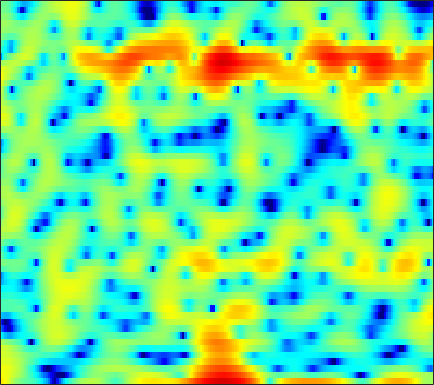

Source data for this figure (header and first rows):
7.1892, 6.5298, 5.5787, 4.5693, 3.7873, 2.6998, 1.6574, 0.9234, 0.076265, -0.6274, -1.1313, -1.4495, -1.7702, -2.1695, -2.5108, -3.0114, -3.7305, -4.396, -5.4913, -6.8327, -8.5567, -10.183, -12.878, -16.814
5.893, 5.665, 5.291, 4.845, 4.466, 3.899, 3.266, 2.753, 2.018, 1.215, 0.3404, -0.3681, -1.401, -2.541, -3.472, -4.827, -6.323, -7.508, -9.22, -11.04, -12.95, -14.45, -16.42, -18.41
5.245, 5.267, 5.179, 4.966, 4.729, 4.304, 3.758, 3.268, 2.506, 1.616, 0.5906, -0.2772, -1.579, -3.052, -4.3, -6.177, -8.35, -10.24, -13.21, -16.96, -22.21, -27.91, -28.7, -22.88
4.342, 4.389, 4.349, 4.203, 4.026, 3.701, 3.281, 2.907, 2.335, 1.687, 0.962, 0.3754, -0.4661, -1.361, -2.062, -3.014, -3.972, -4.667, -5.544, -6.319, -6.978, -7.386, -7.81, -8.104
3.902, 3.863, 3.727, 3.503, 3.284, 2.928, 2.506, 2.152, 1.638, 1.089, 0.5202, 0.1032, -0.4378, -0.9428, -1.294, -1.712, -2.085, -2.324, -2.613, -2.877, -3.13, -3.329, -3.594, -3.896
4.011, 3.801, 3.463, 3.046, 2.683, 2.132, 1.5, 0.966, 0.1703, -0.699, -1.63, -2.32, -3.153, -3.735, -3.924, -3.8, -3.344, -2.868, -2.202, -1.575, -1.053, -0.7438, -0.4465, -0.3125
1.823, 1.354, 0.7506, 0.1734, -0.2374, -0.7612, -1.297, -1.761, -2.518, -3.578, -5.099, -6.722, -10.03, -16.29, -25.47, -14.34, -8.259, -5.449, -2.777, -0.8565, 0.5696, 1.387, 2.214, 2.774
-6.069, -7.462, -9.223, -10.42, -10.59, -9.895, -8.726, -7.885, -6.908, -6.206, -5.725, -5.486, -5.236, -4.88, -4.463, -3.634, -2.557, -1.663, -0.4497, 0.6897, 1.691, 2.326, 3.012, 3.523
-13.22, -15.44, -18.92, -22.02, -21.79, -18.09, -14.45, -12.21, -9.833, -7.938, -6.394, -5.395, -4.22, -3.183, -2.461, -1.546, -0.6685, -0.03489, 0.7772, 1.52, 2.184, 2.62, 3.1, 3.457
-17.01, -20.93, -25.86, -22.22, -18.75, -15.14, -12.35, -10.53, -8.467, -6.746, -5.3, -4.384, -3.308, -2.372, -1.743, -0.9432, -0.1812, 0.3812, 1.119, 1.807, 2.426, 2.828, 3.279, 3.592
-8.481, -9.328, -9.863, -9.526, -8.813, -7.568, -6.285, -5.446, -4.485, -3.713, -3.138, -2.841, -2.61, -2.511, -2.463, -2.289, -1.865, -1.326, -0.3673, 0.7466, 1.849, 2.592, 3.404, 3.981
-2.492, -2.571, -2.606, -2.538, -2.447, -2.288, -2.112, -2.002, -1.962, -2.091, -2.442, -2.932, -3.938, -5.579, -7.459, -11.53, -17.73, -14.31, -7.69, -3.555, -0.7151, 0.8829, 2.482, 3.575
-2.735, -2.628, -2.525, -2.458, -2.448, -2.467, -2.556, -2.67, -2.876, -3.175, -3.597, -3.987, -4.625, -5.377, -5.968, -6.61, -6.654, -6.101, -4.646, -2.831, -1.053, 0.1394, 1.493, 2.567
-4.516, -4.339, -4.198, -4.144, -4.16, -4.263, -4.483, -4.702, -5.051, -5.423, -5.745, -5.908, -5.977, -5.83, -5.575, -5.012, -4.249, -3.546, -2.508, -1.376, -0.2279, 0.5924, 1.591, 2.467
-6.505, -6.257, -5.969, -5.829, -5.818, -6.002, -6.41, -6.921, -7.876, -9.079, -10.43, -11.27, -11.54, -10.49, -9.136, -7.149, -5.272, -3.979, -2.41, -1.018, 0.2187, 1.052, 2.031, 2.87
-10.33, -9.261, -7.946, -6.981, -6.564, -6.383, -6.651, -7.17, -8.373, -10.33, -13.39, -16.71, -19.69, -15.13, -11.58, -8.092, -5.482, -3.88, -2.076, -0.5394, 0.7484, 1.578, 2.539, 3.315
-12.01, -9.414, -7.087, -5.573, -4.827, -4.277, -4.147, -4.244, -4.605, -5.186, -5.791, -6.128, -6.318, -6.025, -5.511, -4.562, -3.428, -2.493, -1.207, 0.05466, 1.244, 2.049, 2.938, 3.609
-2.914, -2.593, -2.105, -1.638, -1.393, -1.134, -1.034, -1.062, -1.246, -1.554, -1.987, -2.421, -3.097, -3.906, -4.537, -5.236, -5.296, -4.605, -2.933, -1.004, 0.7931, 1.924, 3.088, 3.838
-0.04524, -0.29, -0.5556, -0.779, -0.8867, -0.9318, -0.8663, -0.8175, -0.7873, -0.88, -1.224, -1.695, -2.682, -4.328, -6.237, -10.41, -17.83, -14.14, -7.009, -2.798, -0.01241, 1.477, 2.892, 3.765
-1.7, -2.654, -4.207, -5.824, -6.689, -6.866, -5.856, -4.812, -3.545, -2.644, -2.106, -1.918, -1.954, -2.222, -2.492, -2.79, -2.739, -2.345, -1.386, -0.185, 1.044, 1.852, 2.731, 3.359
-2.724, -4.135, -6.828, -10.93, -15.27, -15.64, -10.28, -7.54, -5.081, -3.499, -2.465, -1.962, -1.523, -1.248, -1.092, -0.8889, -0.5923, -0.325, 0.1539, 0.7297, 1.327, 1.776, 2.335, 2.794
-0.5319, -1.112, -1.972, -2.765, -3.168, -3.352, -3.089, -2.722, -2.22, -1.803, -1.549, -1.46, -1.467, -1.545, -1.618, -1.667, -1.597, -1.446, -1.114, -0.6297, -0.05274, 0.419, 1.046, 1.625
1.729, 1.654, 1.519, 1.346, 1.23, 1.075, 0.8918, 0.7321, 0.4221, -0.01669, -0.6421, -1.24, -2.223, -3.383, -4.291, -5.359, -5.982, -5.986, -5.448, -4.524, -3.436, -2.593, -1.506, -0.486
2.389, 2.694, 3.024, 3.241, 3.301, 3.261, 3.043, 2.739, 2.148, 1.268, 0.04953, -1.15, -3.237, -6.077, -8.978, -14.78, -23.93, -19.73, -13.9, -10.84, -8.766, -7.409, -5.645, -3.888
0.9386, 1.822, 2.801, 3.534, 3.897, 4.147, 4.134, 3.936, 3.423, 2.59, 1.421, 0.2858, -1.584, -3.889, -5.867, -8.628, -11.02, -12.19, -13.51, -15.26, -17.36, -16.93, -12.75, -8.76
-1.85, -0.1034, 1.645, 2.862, 3.517, 4.072, 4.31, 4.295, 4.025, 3.498, 2.717, 1.977, 0.7985, -0.5858, -1.729, -3.359, -5.115, -6.506, -8.568, -10.83, -12.67, -12.77, -11.02, -8.711
-1.558, -0.2022, 1.243, 2.322, 2.914, 3.448, 3.714, 3.767, 3.658, 3.368, 2.911, 2.481, 1.784, 0.9801, 0.3132, -0.6461, -1.676, -2.483, -3.528, -4.513, -5.321, -5.816, -6.282, -6.658
0.5032, 1.103, 1.8, 2.34, 2.621, 2.84, 2.903, 2.86, 2.719, 2.496, 2.23, 2.004, 1.684, 1.33, 1.038, 0.5968, 0.09789, -0.3219, -0.9513, -1.675, -2.519, -3.242, -4.417, -5.951
1.79, 2.051, 2.279, 2.347, 2.284, 2.053, 1.679, 1.321, 0.8228, 0.4035, 0.1708, 0.144, 0.2808, 0.5169, 0.697, 0.8868, 0.9666, 0.9343, 0.748, 0.3942, -0.1518, -0.693, -1.633, -2.847
1.863, 2.021, 2.04, 1.802, 1.429, 0.6318, -0.5677, -1.757, -3.704, -5.665, -6.473, -5.758, -3.945, -2.134, -1.009, 0.1562, 0.9783, 1.401, 1.744, 1.869, 1.79, 1.601, 1.212, 0.6886
0.5052, 0.8, 0.9504, 0.7736, 0.3881, -0.5294, -2.016, -3.603, -6.628, -11.13, -14.12, -11.14, -6.894, -3.99, -2.425, -0.8613, 0.2964, 0.9549, 1.621, 2.064, 2.315, 2.387, 2.346, 2.168
-1.208, -0.5336, 0.06568, 0.3214, 0.2884, -0.04206, -0.6719, -1.309, -2.258, -3.105, -3.593, -3.623, -3.306, -2.719, -2.189, -1.414, -0.6012, 0.01963, 0.7889, 1.446, 1.938, 2.189, 2.338, 2.282
-1.841, -0.7756, 0.2721, 0.9575, 1.262, 1.419, 1.312, 1.077, 0.5916, -0.05486, -0.8368, -1.518, -2.501, -3.474, -4.005, -4.04, -3.156, -2.088, -0.607, 0.6747, 1.622, 2.1, 2.418, 2.394
-1.532, -0.5229, 0.6187, 1.495, 1.994, 2.419, 2.579, 2.518, 2.177, 1.493, 0.3959, -0.7842, -3.068, -6.815, -11.89, -29.7, -9.71, -5.331, -1.853, 0.2933, 1.642, 2.255, 2.631, 2.548
-3.445, -2.548, -1.32, -0.1758, 0.5585, 1.328, 1.83, 2.025, 2.031, 1.745, 1.151, 0.5219, -0.5424, -1.71, -2.441, -2.777, -2.188, -1.355, -0.1534, 0.8712, 1.591, 1.907, 2.035, 1.817
-9.586, -7.511, -4.975, -2.933, -1.718, -0.4537, 0.4554, 0.9307, 1.331, 1.504, 1.495, 1.392, 1.182, 0.9574, 0.8256, 0.7529, 0.8179, 0.9316, 1.119, 1.288, 1.364, 1.341, 1.18, 0.8609
-11.76, -8.751, -5.7, -3.483, -2.222, -0.9276, 0.01838, 0.5472, 1.066, 1.413, 1.635, 1.732, 1.798, 1.811, 1.796, 1.744, 1.658, 1.568, 1.408, 1.184, 0.8992, 0.6477, 0.2642, -0.1521
-3.592, -2.962, -2.029, -1.138, -0.5612, 0.06154, 0.5188, 0.788, 1.075, 1.317, 1.537, 1.701, 1.894, 2.033, 2.083, 2.054, 1.889, 1.672, 1.255, 0.6934, 0.02044, -0.5358, -1.277, -1.95
1.174, 1.368, 1.557, 1.602, 1.538, 1.3, 0.9366, 0.6291, 0.293, 0.2052, 0.447, 0.8083, 1.384, 1.908, 2.185, 2.347, 2.228, 1.931, 1.236, 0.1969, -1.204, -2.466, -4.33, -6.052
4.282, 4.317, 4.125, 3.618, 3.004, 1.802, 0.0649, -1.691, -4.565, -6.566, -5.006, -2.834, -0.3812, 1.324, 2.163, 2.775, 2.859, 2.589, 1.774, 0.3748, -1.727, -3.911, -8.16, -15.67
4.856, 4.77, 4.375, 3.681, 2.926, 1.552, -0.3592, -2.233, -5.303, -7.528, -5.852, -3.545, -0.9932, 0.7844, 1.691, 2.382, 2.565, 2.392, 1.759, 0.6585, -0.9072, -2.391, -4.655, -6.964
3.844, 3.587, 3.083, 2.432, 1.865, 1.048, 0.2176, -0.353, -0.9262, -1.113, -0.8628, -0.4446, 0.2607, 0.9435, 1.359, 1.727, 1.827, 1.717, 1.32, 0.651, -0.2763, -1.107, -2.372, -3.747
2.982, 2.41, 1.573, 0.7058, 0.1164, -0.4829, -0.8197, -0.8962, -0.7793, -0.4909, -0.0864, 0.2616, 0.7478, 1.189, 1.45, 1.701, 1.806, 1.774, 1.579, 1.203, 0.6605, 0.1586, -0.6297, -1.549
2.553, 1.39, -0.4591, -2.551, -4.004, -5.113, -4.778, -3.922, -2.626, -1.477, -0.5199, 0.07978, 0.7394, 1.281, 1.616, 1.954, 2.182, 2.275, 2.285, 2.158, 1.891, 1.588, 1.079, 0.4448
3.154, 1.546, -1.313, -5.537, -10.54, -20.24, -10.86, -7.028, -4.098, -2.334, -1.199, -0.5892, 0.03669, 0.5696, 0.9594, 1.451, 1.889, 2.166, 2.441, 2.589, 2.581, 2.468, 2.159, 1.7
4.796, 3.633, 1.883, 0.1016, -1.106, -2.23, -2.595, -2.508, -2.338, -2.282, -2.443, -2.637, -2.786, -2.611, -2.198, -1.328, -0.3646, 0.305, 1.035, 1.562, 1.872, 1.982, 1.93, 1.65
5.718, 4.988, 3.988, 3.014, 2.317, 1.436, 0.5979, -0.08641, -1.169, -2.667, -4.831, -7.131, -11.34, -13.46, -10.58, -6.696, -4.031, -2.66, -1.354, -0.49, 0.08935, 0.3685, 0.5903, 0.5811
5.035, 4.556, 4.037, 3.543, 3.175, 2.676, 2.047, 1.446, 0.4339, -0.9721, -2.855, -4.612, -7.085, -8.178, -7.532, -5.823, -4.454, -3.788, -3.191, -2.792, -2.339, -1.971, -1.453, -1.02
1.546, 1.59, 1.981, 2.409, 2.692, 2.936, 3.002, 2.986, 2.792, 2.438, 1.889, 1.379, 0.6965, 0.07174, -0.4071, -1.095, -2.168, -3.384, -5.683, -8.148, -8.163, -6.309, -3.905, -2.335
-11.46, -6.043, -2.912, -1.332, -0.5904, 0.2722, 1.204, 1.962, 2.831, 3.514, 3.905, 4.008, 3.918, 3.545, 3.084, 2.084, 0.5446, -1.057, -3.963, -7.353, -7.59, -5.503, -2.953, -1.504
-4.355, -5.016, -6.079, -8.078, -10.13, -10.43, -6.577, -3.811, -1.004, 0.8959, 2.177, 2.814, 3.272, 3.36, 3.22, 2.767, 2.1, 1.484, 0.6321, -0.06126, -0.43, -0.443, -0.3116, -0.1411
-1.927, -3.115, -5.017, -7.427, -9.211, -9.598, -7.014, -4.779, -2.292, -0.453, 0.8709, 1.576, 2.204, 2.535, 2.6, 2.521, 2.265, 1.993, 1.539, 1.067, 0.6126, 0.3047, -0.0327, -0.2704
0.04634, -0.553, -1.308, -1.932, -2.229, -2.256, -1.829, -1.342, -0.5574, 0.2292, 0.9207, 1.354, 1.807, 2.1, 2.211, 2.214, 2.035, 1.796, 1.346, 0.7328, -0.0218, -0.678, -1.584, -2.41
1.202, 1.042, 0.8046, 0.5763, 0.4314, 0.3001, 0.2603, 0.3053, 0.4462, 0.6682, 0.9446, 1.177, 1.484, 1.744, 1.895, 1.968, 1.884, 1.68, 1.201, 0.4151, -0.7646, -1.98, -4.231, -7.524
1.229, 1.361, 1.336, 1.136, 0.8977, 0.4794, -0.01234, -0.3589, -0.7477, -0.944, -0.8695, -0.6458, -0.1845, 0.3626, 0.754, 1.188, 1.461, 1.52, 1.351, 0.8726, 0.02089, -0.9102, -2.614, -4.822
0.2547, 0.4503, 0.3896, -0.01759, -0.5445, -1.537, -2.867, -4.103, -5.904, -7.371, -7.549, -6.707, -5.012, -3.323, -2.237, -1.032, -0.1235, 0.3888, 0.845, 1.062, 1.064, 0.9511, 0.7145, 0.518
-0.6194, -0.6001, -0.8467, -1.454, -2.181, -3.566, -5.584, -7.692, -11.88, -19.55, -21.63, -14.95, -10.17, -7.238, -5.584, -3.816, -2.386, -1.483, -0.4688, 0.3329, 0.9525, 1.322, 1.729, 2.087
-0.7872, -0.8643, -1.13, -1.622, -2.172, -3.207, -4.588, -5.81, -7.561, -9.117, -9.978, -10.08, -9.643, -8.715, -7.725, -6.117, -4.38, -3.137, -1.665, -0.4498, 0.5198, 1.112, 1.755, 2.273
